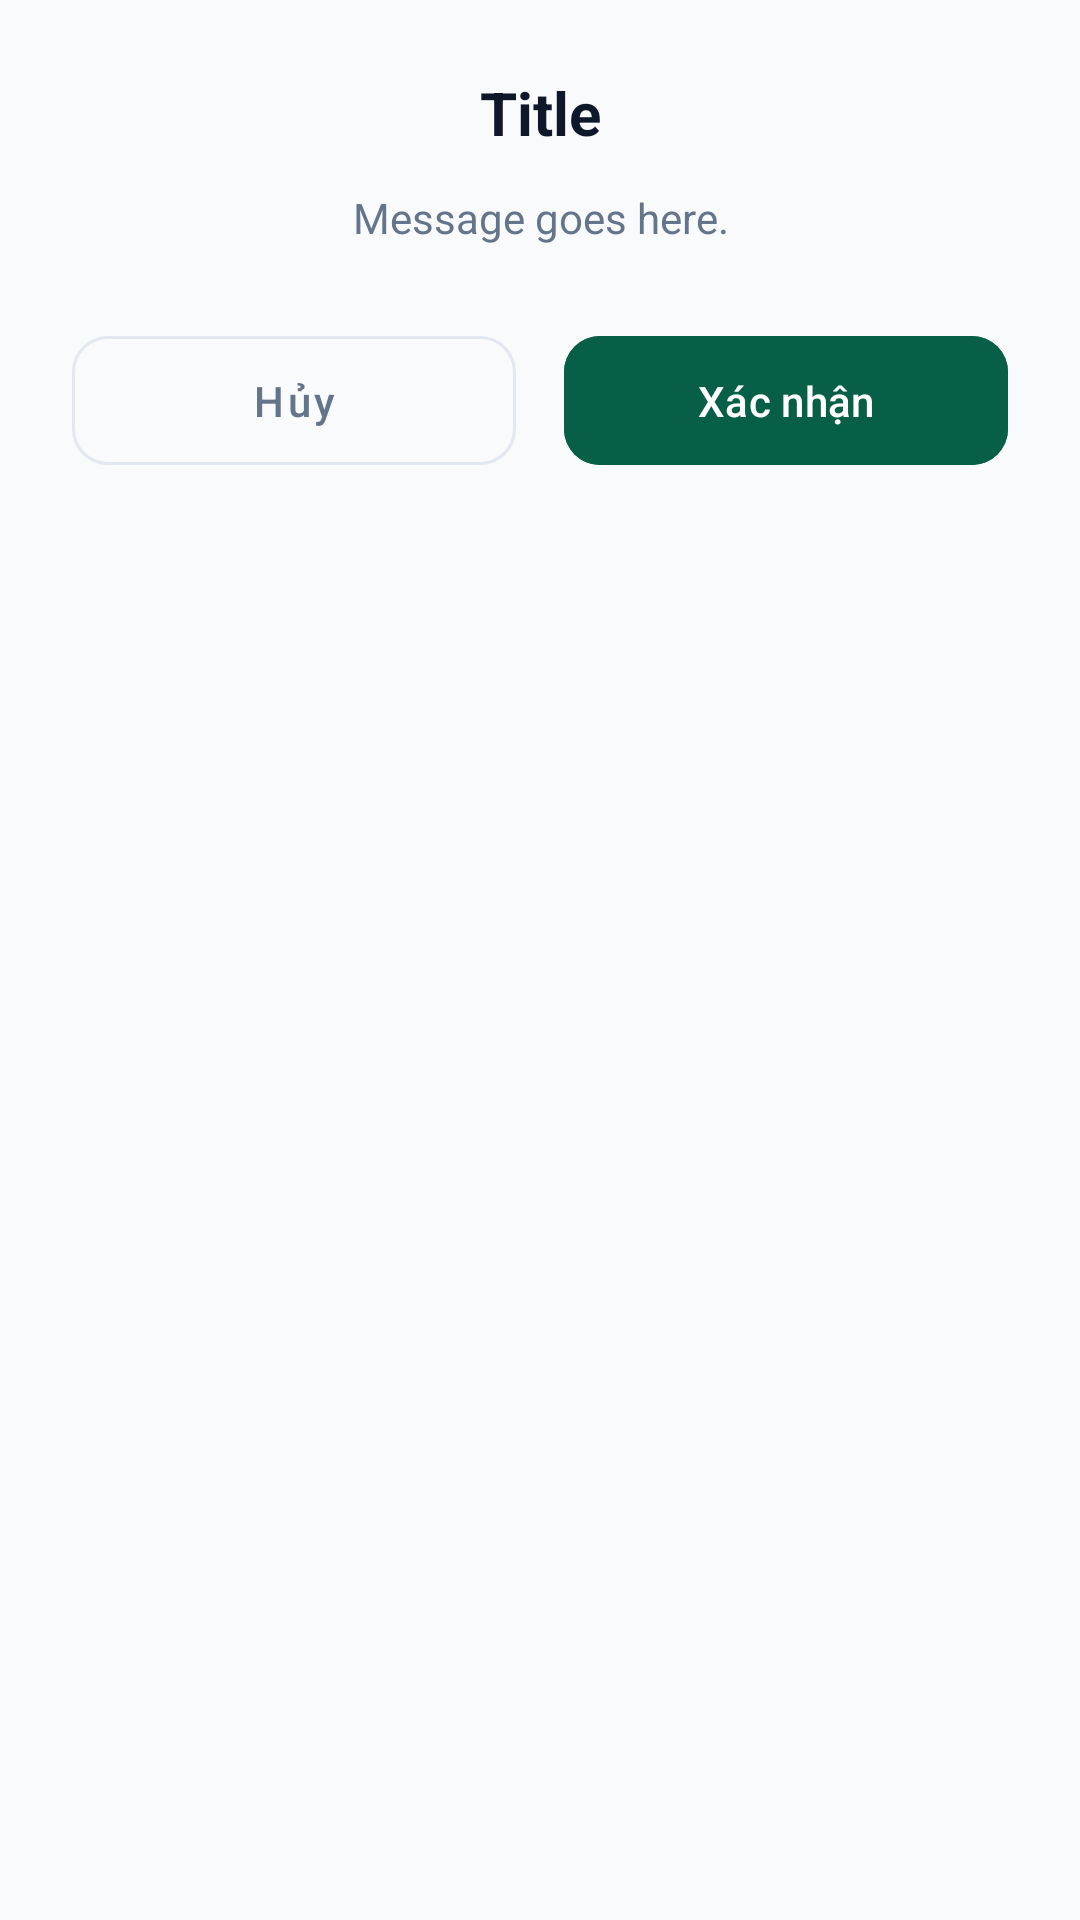

This screen was rendered from an Android layout file. Write that file and the resources it references.
<!-- AndroidManifest.xml: application theme Theme.EcoLens -->
<!-- res/layout/dialog_custom_confirmation.xml -->
<?xml version="1.0" encoding="utf-8"?>
<LinearLayout xmlns:android="http://schemas.android.com/apk/res/android"
    xmlns:app="http://schemas.android.com/apk/res-auto"
    android:layout_width="match_parent"
    android:layout_height="wrap_content"
    android:orientation="vertical"
    android:padding="24dp"
    android:background="@drawable/bg_white_rounded">

    <TextView
        android:id="@+id/tvDialogTitle"
        android:layout_width="match_parent"
        android:layout_height="wrap_content"
        android:text="Title"
        android:textSize="20sp"
        android:textStyle="bold"
        android:textColor="@color/text_primary"
        android:gravity="center"
        android:layout_marginBottom="12dp"/>

    <TextView
        android:id="@+id/tvDialogMessage"
        android:layout_width="match_parent"
        android:layout_height="wrap_content"
        android:text="Message goes here."
        android:textSize="14sp"
        android:textColor="@color/text_secondary"
        android:gravity="center"
        android:layout_marginBottom="24dp"/>

    <LinearLayout
        android:layout_width="match_parent"
        android:layout_height="wrap_content"
        android:orientation="horizontal"
        android:weightSum="2">

        <com.google.android.material.button.MaterialButton
            android:id="@+id/btnCancel"
            android:layout_width="0dp"
            android:layout_height="wrap_content"
            android:layout_weight="1"
            android:text="@string/action_cancel"
            android:layout_marginEnd="8dp"
            style="@style/Widget.MaterialComponents.Button.OutlinedButton"
            android:textColor="@color/text_secondary"
            app:strokeColor="@color/border_normal"
            app:cornerRadius="12dp"
            android:textAllCaps="false"
            android:paddingVertical="12dp"/>

        <com.google.android.material.button.MaterialButton
            android:id="@+id/btnConfirm"
            android:layout_width="0dp"
            android:layout_height="wrap_content"
            android:layout_weight="1"
            android:text="Xác nhận"
            android:layout_marginStart="8dp"
            android:textColor="@color/white"
            android:backgroundTint="@color/primary"
            app:cornerRadius="12dp"
            android:textAllCaps="false"
            android:paddingVertical="12dp"/>
    </LinearLayout>

</LinearLayout>
<!-- resources referenced by this layout -->
<resources>
  <color name="border_normal">#E2E8F0</color>
  <color name="primary">#065F46</color>
  <color name="text_primary">#0F172A</color>
  <color name="text_secondary">#64748B</color>
  <color name="white">#FFFFFF</color>
  <string name="action_cancel">Hủy</string>
  <style name="Theme.EcoLens" parent="Base.Theme.EcoLens" />
  <style name="Base.Theme.EcoLens" parent="Theme.Material3.Light.NoActionBar">
          
          <item name="colorPrimary">@color/green_primary</item>
          <item name="colorPrimaryVariant">@color/green_dark</item>
          <item name="colorOnPrimary">@android:color/white</item>
  
          
          <item name="colorSecondary">@color/green_light</item>
          <item name="colorSecondaryVariant">@color/green_dark</item>
          <item name="colorOnSecondary">@android:color/white</item>
  
          
          <item name="android:colorBackground">@color/background_light</item>
          <item name="colorSurface">@android:color/white</item>
          <item name="colorOnBackground">@android:color/black</item>
          <item name="colorOnSurface">@android:color/black</item>
  
          
          <item name="android:statusBarColor">@color/green_primary</item>
          <item name="android:windowLightStatusBar" tools:targetApi="m">false</item>
  
          
          <item name="android:navigationBarColor">@android:color/white</item>
          <item name="android:windowLightNavigationBar" tools:targetApi="o_mr1">true</item>
  
          
          <item name="android:windowAnimationStyle">@style/WindowAnimationTransition</item>
  
          
          <item name="floatingActionButtonStyle">@style/Widget.EcoLens.FloatingActionButton</item>
          <item name="bottomNavigationStyle">@style/Widget.EcoLens.BottomNavigationView</item>
      </style>
  <color name="green_primary">@color/primary</color>
  <color name="green_dark">@color/success_text</color>
  <color name="green_light">@color/primary_light</color>
  <color name="background_light">@color/surface_variant</color>
  <style name="WindowAnimationTransition">
          <item name="android:windowEnterAnimation">@android:anim/fade_in</item>
          <item name="android:windowExitAnimation">@android:anim/fade_out</item>
      </style>
  <style name="Widget.EcoLens.FloatingActionButton" parent="Widget.Material3.FloatingActionButton.Primary">
          <item name="tint">@android:color/white</item>
          <item name="elevation">6dp</item>
      </style>
  <style name="Widget.EcoLens.BottomNavigationView" parent="Widget.Material3.BottomNavigationView">
          <item name="itemIconTint">@color/bottom_nav_selector</item>
          <item name="itemTextColor">@color/bottom_nav_selector</item>
          <item name="itemTextAppearanceActive">@style/TextAppearance.EcoLens.BottomNav.Active</item>
          <item name="itemTextAppearanceInactive">@style/TextAppearance.EcoLens.BottomNav.Inactive</item>
          <item name="labelVisibilityMode">labeled</item>
          <item name="android:background">@android:color/white</item>
          <item name="elevation">8dp</item>
      </style>
  <color name="success_text">#065F46</color>
  <color name="primary_light">#10B981</color>
  <color name="surface_variant">#F9FAFB</color>
  <style name="TextAppearance.EcoLens.BottomNav.Active" parent="TextAppearance.Material3.LabelSmall">
          <item name="android:textStyle">bold</item>
          <item name="android:textSize">12sp</item>
      </style>
  <style name="TextAppearance.EcoLens.BottomNav.Inactive" parent="TextAppearance.Material3.LabelSmall">
          <item name="android:textStyle">normal</item>
          <item name="android:textSize">12sp</item>
      </style>
</resources>
